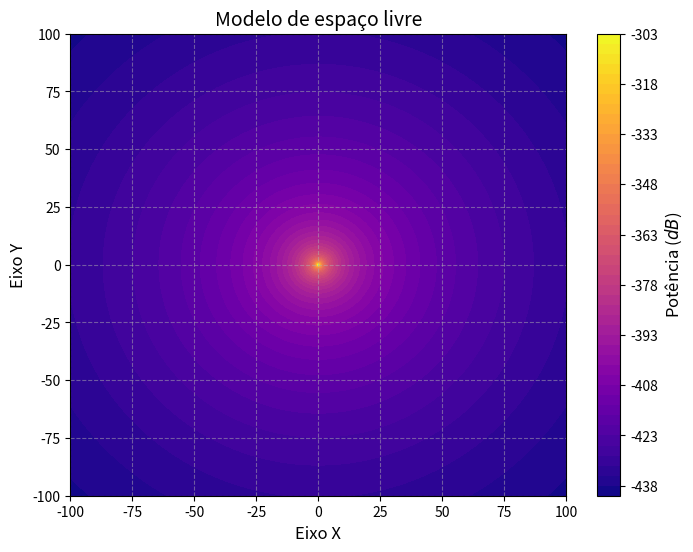

This chart was generated by the following Python code:
import numpy as np
import matplotlib.pyplot as plt

Pt = 1
Gt = 10
Gr = 1e-12
f = 1800e6
r = 0.1e3
c = 3e8
pi = np.pi

# 1. Criar a malha de pontos (X e Y) vista de cima
x = np.linspace(-r, r, 800)
y = np.linspace(-r, r, 800)
X, Y = np.meshgrid(x, y)

# 2. Definir a função da parábola convexa (Z) estendida para 2D
# Z = -(X**2 + Y**2) + 6
Pr = 10*np.log(Pt * Gt * Gr * ((c/f)/(4*pi*(np.sqrt(X**2 + Y**2) + 0.001)))**2)

# 3. Configurar o gráfico
plt.figure(figsize=(8, 6))

# Usar 'contourf' para criar os contornos de cores preenchidos
# O mapa de cores 'viridis' ou 'plasma' é ótimo para intensidade de altura
grafico = plt.contourf(X, Y, Pr, levels=50, cmap='plasma')

# Adicionar uma barra de cores lateral para servir de legenda da altura (Z)
barra_cores = plt.colorbar(grafico)
barra_cores.set_label('Potência ($dB$)', fontsize=12)

# Customizações do mapa
plt.title('Modelo de espaço livre', fontsize=14)
# plt.title('Visão de Cima de uma Parábola Convexa: $Z = -(x^2 + y^2) + 6$', fontsize=14)
plt.xlabel('Eixo X', fontsize=12)
plt.ylabel('Eixo Y', fontsize=12)
plt.grid(True, linestyle='--', alpha=0.5)

# Exibir a imagem
plt.show()
